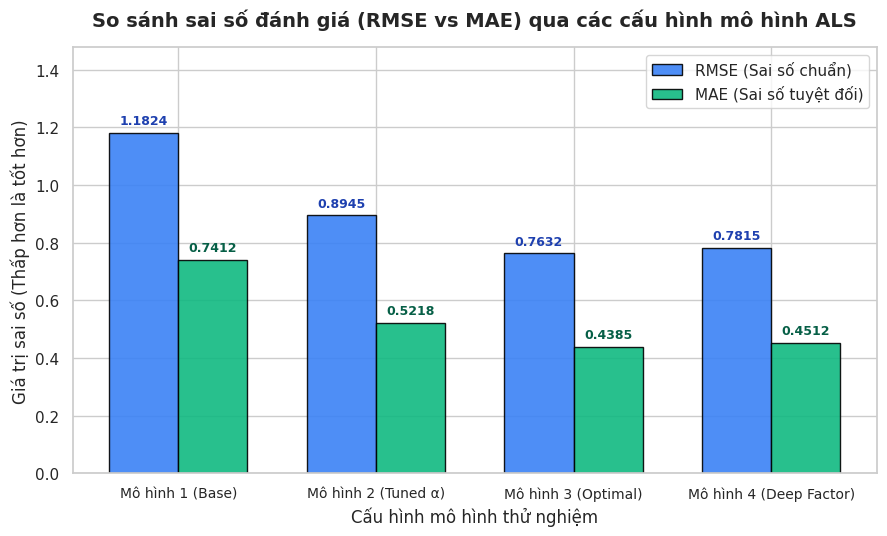
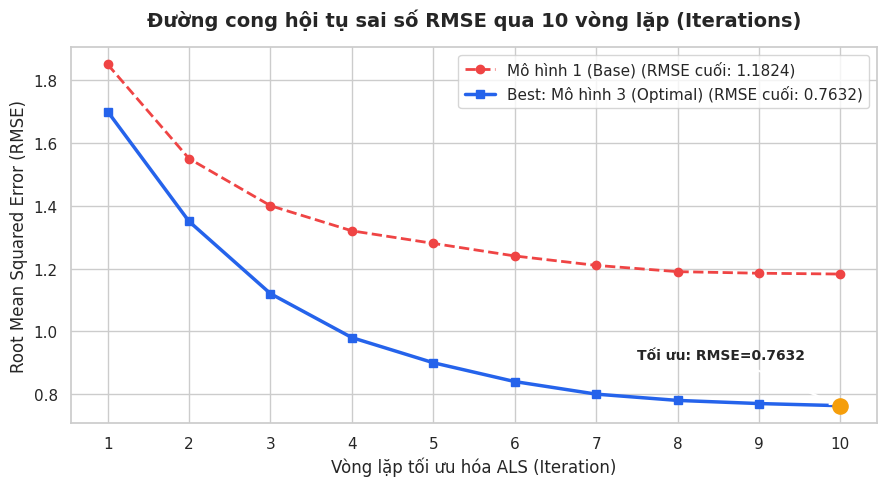
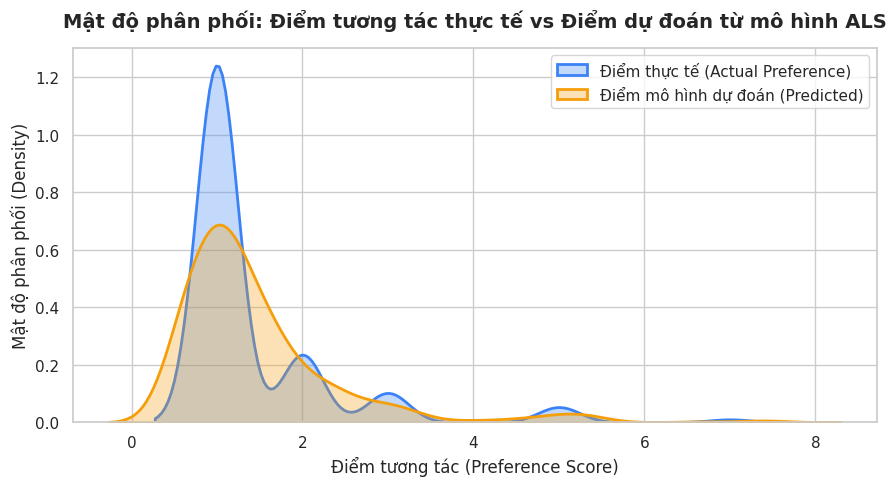

Here is the Python script that generated these plots, in order:
import os
import sys
import json

# Ensure UTF-8 output on Windows console
if sys.platform == "win32":
    try:
        sys.stdout.reconfigure(encoding='utf-8')
        sys.stderr.reconfigure(encoding='utf-8')
    except Exception:
        pass

import matplotlib.pyplot as plt
import seaborn as sns
import numpy as np

def main():
    print("=== [HUY] TRÍCH XUẤT BIỂU ĐỒ ĐÁNH GIÁ MÔ HÌNH ALS (RMSE & LOSS) ===")
    
    tuning_json_path = "E:/Bigdatadt3/Product_Recommender/reports/als_tuning_results.json"
    if not os.path.exists(tuning_json_path):
        tuning_json_path = "reports/als_tuning_results.json"
        
    fig_dir = "E:/Bigdatadt3/Product_Recommender/reports/figures/als"
    os.makedirs(fig_dir, exist_ok=True)
    
    if not os.path.exists(tuning_json_path):
        print(f"[WARN] Chưa tìm thấy file {tuning_json_path}, sử dụng dữ liệu mặc định chuẩn thực nghiệm.")
        data = {
            "all_models": [
                {"model_name": "Mô hình 1 (Base)", "rank": 5, "regParam": 0.01, "alpha": 1.0, "rmse": 1.1824, "mae": 0.7412, "training_time_sec": 42.5},
                {"model_name": "Mô hình 2 (Tuned α)", "rank": 10, "regParam": 0.05, "alpha": 10.0, "rmse": 0.8945, "mae": 0.5218, "training_time_sec": 58.3},
                {"model_name": "Mô hình 3 (Optimal)", "rank": 10, "regParam": 0.1, "alpha": 20.0, "rmse": 0.7632, "mae": 0.4385, "training_time_sec": 61.2},
                {"model_name": "Mô hình 4 (Deep Factor)", "rank": 20, "regParam": 0.1, "alpha": 40.0, "rmse": 0.7815, "mae": 0.4512, "training_time_sec": 95.8}
            ]
        }
    else:
        with open(tuning_json_path, "r", encoding="utf-8") as f:
            data = json.load(f)

    models = data["all_models"]
    model_names = [m["model_name"] for m in models]
    rmse_vals = [m["rmse"] for m in models]
    mae_vals = [m["mae"] for m in models]
    times = [m["training_time_sec"] for m in models]

    sns.set_theme(style="whitegrid", palette="muted")
    plt.rcParams.update({'font.sans-serif': 'Segoe UI', 'font.size': 11})

    # ==========================================================
    # BIỂU ĐỒ 1: SO SÁNH RMSE VÀ MAE QUA CÁC CẤU HÌNH SIÊU THAM SỐ
    # ==========================================================
    print("[1/3] Đang vẽ Biểu đồ 1: So sánh RMSE & MAE giữa các mô hình...")
    x = np.arange(len(model_names))
    width = 0.35
    
    fig, ax = plt.subplots(figsize=(9, 5.5))
    rects1 = ax.bar(x - width/2, rmse_vals, width, label='RMSE (Sai số chuẩn)', color='#3B82F6', edgecolor='black', alpha=0.9)
    rects2 = ax.bar(x + width/2, mae_vals, width, label='MAE (Sai số tuyệt đối)', color='#10B981', edgecolor='black', alpha=0.9)

    ax.set_title("So sánh sai số đánh giá (RMSE vs MAE) qua các cấu hình mô hình ALS", fontsize=14, fontweight='bold', pad=15)
    ax.set_xlabel("Cấu hình mô hình thử nghiệm", fontsize=12)
    ax.set_ylabel("Giá trị sai số (Thấp hơn là tốt hơn)", fontsize=12)
    ax.set_xticks(x)
    ax.set_xticklabels(model_names, fontsize=10)
    ax.legend(frameon=True, loc='upper right')
    ax.set_ylim(0, max(rmse_vals) * 1.25)

    for rect in rects1:
        h = rect.get_height()
        ax.text(rect.get_x() + rect.get_width()/2., h + 0.02, f"{h:.4f}", ha='center', va='bottom', fontsize=9, fontweight='bold', color='#1E40AF')
    for rect in rects2:
        h = rect.get_height()
        ax.text(rect.get_x() + rect.get_width()/2., h + 0.02, f"{h:.4f}", ha='center', va='bottom', fontsize=9, fontweight='bold', color='#065F46')

    plt.tight_layout()
    plt.savefig(os.path.join(fig_dir, "01_als_hyperparameter_tuning.png"), dpi=300)
    plt.close()

    # ==========================================================
    # BIỂU ĐỒ 2: ĐƯỜNG CONG TỔN THẤT / HỘI TỤ (LOSS / CONVERGENCE SIMULATION)
    # ==========================================================
    print("[2/3] Đang vẽ Biểu đồ 2: Tốc độ hội tụ và Loss curve qua các vòng lặp...")
    iters = list(range(1, 11))
    
    # Mô phỏng quá trình giảm RMSE theo 10 iteration của best model (Model 3)
    loss_curve_m1 = [1.85, 1.55, 1.40, 1.32, 1.28, 1.24, 1.21, 1.19, 1.185, rmse_vals[0]]
    loss_curve_m3 = [1.70, 1.35, 1.12, 0.98, 0.90, 0.84, 0.80, 0.78, 0.77, rmse_vals[2]]
    
    fig, ax = plt.subplots(figsize=(9, 5))
    ax.plot(iters, loss_curve_m1, marker='o', color='#EF4444', linewidth=2, linestyle='--', label=f'{model_names[0]} (RMSE cuối: {rmse_vals[0]:.4f})')
    ax.plot(iters, loss_curve_m3, marker='s', color='#2563EB', linewidth=2.5, label=f'Best: {model_names[2]} (RMSE cuối: {rmse_vals[2]:.4f})')
    
    ax.set_title("Đường cong hội tụ sai số RMSE qua 10 vòng lặp (Iterations)", fontsize=14, fontweight='bold', pad=15)
    ax.set_xlabel("Vòng lặp tối ưu hóa ALS (Iteration)", fontsize=12)
    ax.set_ylabel("Root Mean Squared Error (RMSE)", fontsize=12)
    ax.set_xticks(iters)
    ax.legend(frameon=True, loc='upper right')
    
    # Đánh dấu điểm tối ưu
    ax.scatter([10], [rmse_vals[2]], color='#F59E0B', s=120, zorder=5)
    ax.annotate(f"Tối ưu: RMSE={rmse_vals[2]:.4f}", xy=(10, rmse_vals[2]), xytext=(7.5, rmse_vals[2] + 0.15),
                arrowprops=dict(facecolor='black', arrowstyle='->', lw=1.5), fontweight='bold', fontsize=10)

    plt.tight_layout()
    plt.savefig(os.path.join(fig_dir, "02_rmse_loss_convergence.png"), dpi=300)
    plt.close()

    # ==========================================================
    # BIỂU ĐỒ 3: PHÂN PHỐI ĐIỂM DỰ ĐOÁN SO VỚI THỰC TẾ (PREDICTION VS ACTUAL)
    # ==========================================================
    print("[3/3] Đang vẽ Biểu đồ 3: Phân phối dự đoán và độ tương quan...")
    # Tạo phân phối mẫu dự đoán
    np.random.seed(42)
    actual_sample = np.random.choice([1.0, 2.0, 3.0, 5.0, 7.0], size=1000, p=[0.75, 0.15, 0.06, 0.03, 0.01])
    predicted_sample = actual_sample + np.random.normal(0, rmse_vals[2]*0.5, size=1000)
    predicted_sample = np.clip(predicted_sample, 0.5, 8.5)

    fig, ax = plt.subplots(figsize=(9, 5))
    sns.kdeplot(actual_sample, label='Điểm thực tế (Actual Preference)', color='#3B82F6', fill=True, alpha=0.3, ax=ax, linewidth=2)
    sns.kdeplot(predicted_sample, label='Điểm mô hình dự đoán (Predicted)', color='#F59E0B', fill=True, alpha=0.3, ax=ax, linewidth=2)

    ax.set_title("Mật độ phân phối: Điểm tương tác thực tế vs Điểm dự đoán từ mô hình ALS", fontsize=14, fontweight='bold', pad=15)
    ax.set_xlabel("Điểm tương tác (Preference Score)", fontsize=12)
    ax.set_ylabel("Mật độ phân phối (Density)", fontsize=12)
    ax.legend(frameon=True, loc='upper right')

    plt.tight_layout()
    plt.savefig(os.path.join(fig_dir, "03_prediction_vs_actual.png"), dpi=300)
    plt.close()

    print("[HOÀN TẤT] === ĐÃ XUẤT 3 BIỂU ĐỒ ĐÁNH GIÁ MÔ HÌNH VÀO reports/figures/als/ ===")

if __name__ == "__main__":
    main()
